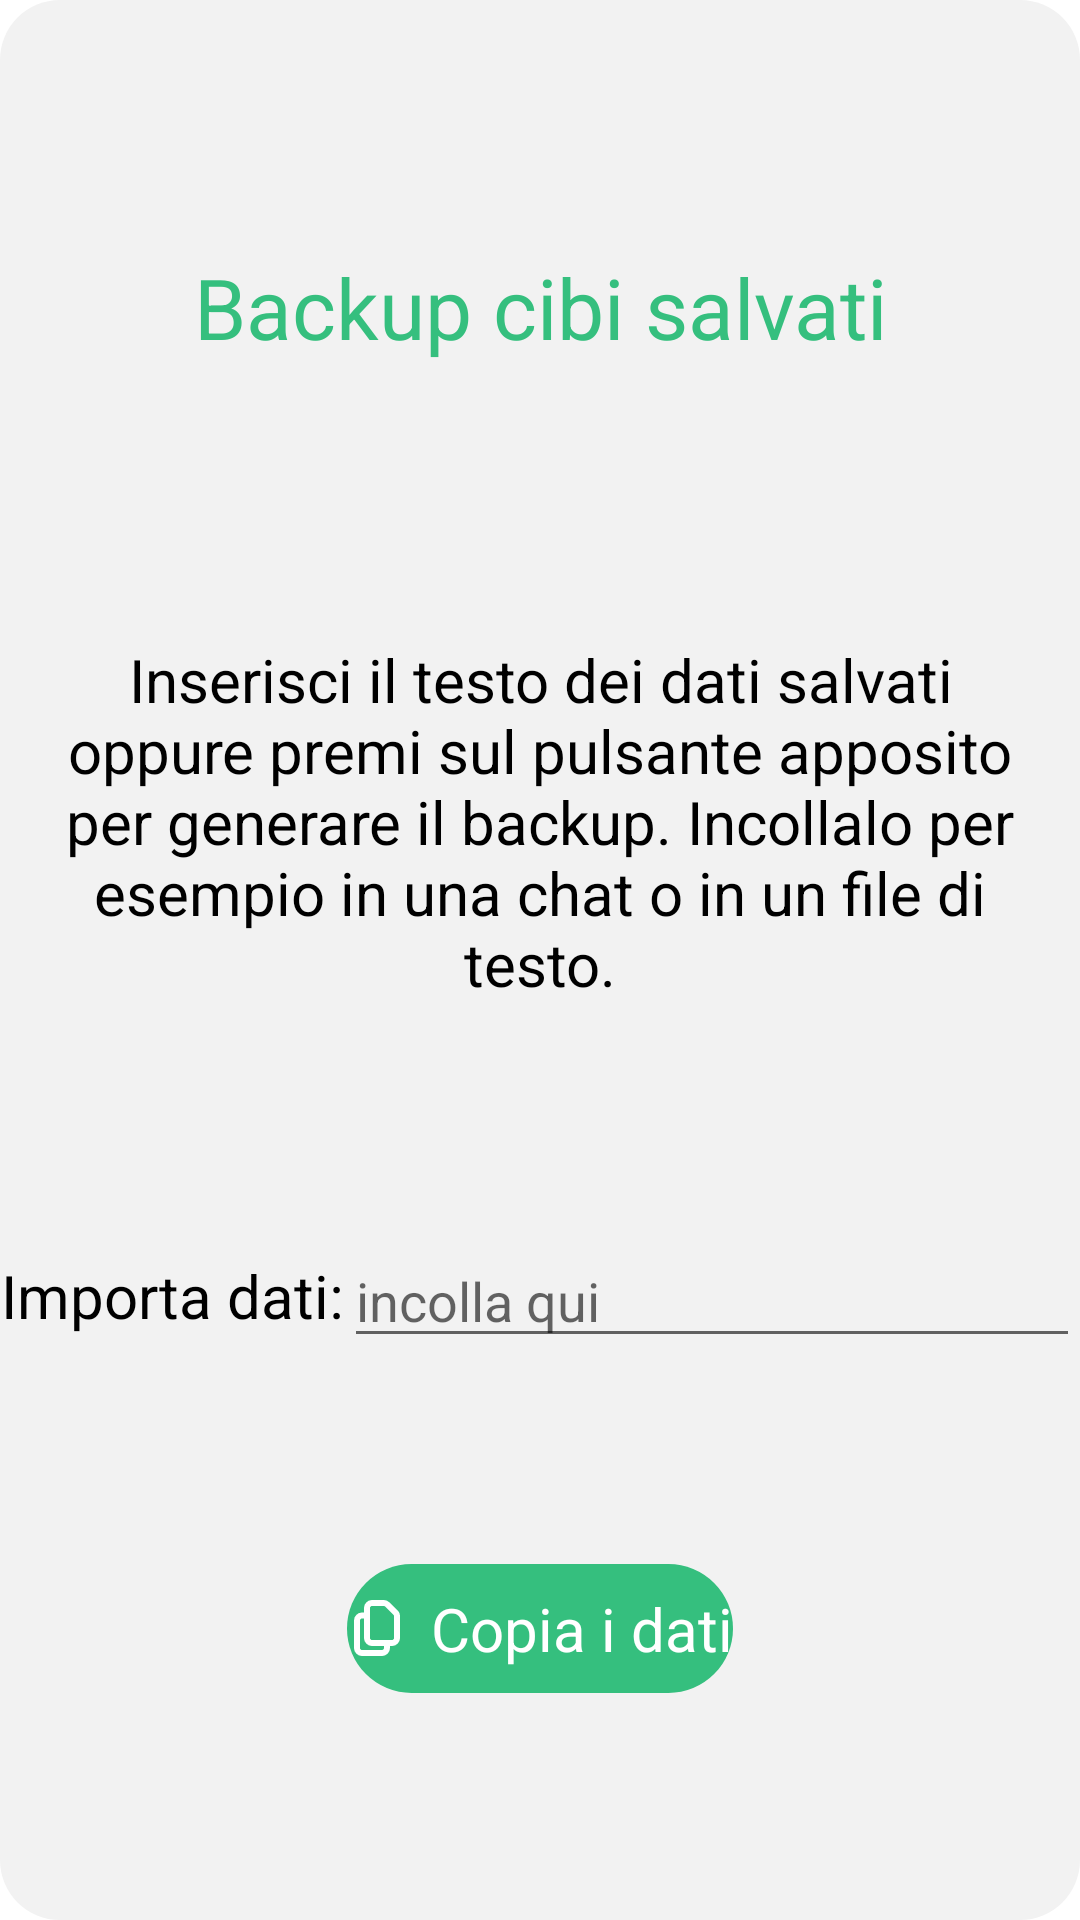

Write the Android layout XML for this screen, with the resource values it uses.
<!-- AndroidManifest.xml: application theme ThemeGreen -->
<!-- res/layout/dialog_backup.xml -->
<?xml version="1.0" encoding="utf-8"?>
<androidx.constraintlayout.widget.ConstraintLayout xmlns:android="http://schemas.android.com/apk/res/android"
    xmlns:app="http://schemas.android.com/apk/res-auto"
    android:layout_width="match_parent"
    android:layout_height="wrap_content"
    android:background="@drawable/background">

    <TextView
        android:id="@+id/dialogTitle"
        style="@style/sub_title"
        android:layout_width="wrap_content"
        android:layout_height="wrap_content"
        android:layout_margin="@dimen/marginStandard"
        android:text="@string/backup"
        app:layout_constraintBottom_toTopOf="@id/dialogText"
        app:layout_constraintEnd_toEndOf="parent"
        app:layout_constraintStart_toStartOf="parent"
        app:layout_constraintTop_toTopOf="parent" />

    <TextView
        android:id="@+id/dialogText"
        style="@style/label"
        android:layout_width="wrap_content"
        android:layout_height="wrap_content"
        android:layout_margin="@dimen/marginElements"
        android:padding="@dimen/marginStandard"
        android:text="@string/save_backup_label"
        app:layout_constraintEnd_toEndOf="parent"
        app:layout_constraintStart_toStartOf="parent"
        app:layout_constraintBottom_toTopOf="@id/importLabel"
        app:layout_constraintTop_toBottomOf="@id/dialogTitle" />

    <TextView
        android:id="@+id/importLabel"
        style="@style/label"
        android:layout_width="wrap_content"
        android:layout_height="wrap_content"
        android:layout_margin="@dimen/marginElements"
        android:text="@string/import_data"
        app:layout_constraintBottom_toTopOf="@id/btnCopy"
        app:layout_constraintEnd_toStartOf="@id/importEdit"
        app:layout_constraintStart_toStartOf="parent"
        app:layout_constraintTop_toBottomOf="@id/dialogText" />

    <EditText
        android:id="@+id/importEdit"
        android:layout_width="0dp"
        android:layout_height="wrap_content"
        android:autofillHints=""
        android:hint="@string/placeholder_paste_here"
        android:inputType="text"
        app:layout_constraintBottom_toBottomOf="@id/importLabel"
        app:layout_constraintEnd_toEndOf="parent"
        app:layout_constraintStart_toEndOf="@id/importLabel"
        app:layout_constraintTop_toTopOf="@id/importLabel" />

    <TextView
        android:id="@+id/btnCopy"
        style="@style/button"
        android:layout_width="wrap_content"
        android:layout_height="wrap_content"
        android:layout_margin="@dimen/marginElements"
        android:background="@drawable/background_button"
        android:backgroundTint="@color/green"
        android:text="@string/copy"
        app:drawableLeftCompat="@drawable/ic_copy"
        app:layout_constraintBottom_toBottomOf="parent"
        app:layout_constraintEnd_toEndOf="parent"
        app:layout_constraintStart_toStartOf="parent"
        app:layout_constraintTop_toBottomOf="@id/importLabel" />

</androidx.constraintlayout.widget.ConstraintLayout>
<!-- resources referenced by this layout -->
<resources>
  <color name="green">#35BF7E</color>
  <dimen name="marginStandard">8dp</dimen>
  <!-- drawable background (drawable-v24) -->
  <?xml version="1.0" encoding="utf-8"?>
  <shape xmlns:android="http://schemas.android.com/apk/res/android"
      android:shape="rectangle" >
      <solid android:color = "@color/bg_grey" />
      <corners android:radius="20dp" />
  </shape>
  <!-- drawable background_button (drawable-v24) -->
  <?xml version="1.0" encoding="utf-8"?>
  <shape xmlns:android="http://schemas.android.com/apk/res/android"
      android:shape="rectangle" >
      <solid android:color = "@color/white" />
      <corners android:radius="100dp" />
  </shape>
  <string name="backup">Backup cibi salvati</string>
  <string name="copy">Copia i dati</string>
  <string name="import_data">Importa dati:</string>
  <string name="placeholder_paste_here">incolla qui</string>
  <string name="save_backup_label">Inserisci il testo dei dati salvati oppure premi sul pulsante apposito per generare il backup. Incollalo per esempio in una chat o in un file di testo.</string>
  <style name="button">
          <item name="android:textSize">@dimen/button</item>
          <item name="android:textColor">@color/white</item>
          <item name="android:gravity">center</item>
          <item name="android:paddingTop">@dimen/marginStandard</item>
          <item name="android:paddingBottom">@dimen/marginStandard</item>
          <item name="android:paddingStart">@dimen/marginElements</item>
          <item name="android:paddingEnd">@dimen/marginElements</item>
          <item name="android:drawablePadding">@dimen/marginStandard</item>
      </style>
  <style name="label">
          <item name="android:textSize">@dimen/label</item>
          <item name="android:textColor">@color/black</item>
          <item name="android:textStyle">normal</item>
          <item name="android:gravity">center</item>
      </style>
  <style name="sub_title">
          <item name="android:textSize">@dimen/subtitle</item>
          <item name="android:textColor">?attr/colorPrimary</item>
          <item name="android:textStyle">normal</item>
          <item name="android:gravity">center</item>
      </style>
  <style name="ThemeGreen" parent="Theme.MaterialComponents.DayNight.NoActionBar">
          
          <item name="colorPrimary">@color/green</item>
          <item name="colorPrimaryVariant">@color/green_light</item>
          <item name="colorOnPrimary">@color/white</item>
          
          <item name="colorSecondary">@color/green</item>
          <item name="colorSecondaryVariant">@color/green_light</item>
          <item name="colorOnSecondary">@color/black</item>
          
          <item name="android:statusBarColor" tools:targetApi="l">@color/black</item>
          
          <item name="bottomSheetDialogTheme">@style/CustomBottomSheetDialog</item>
      </style>
  <color name="bg_grey">#F2F2F2</color>
  <color name="white">#FFFFFFFF</color>
  <dimen name="button">20dp</dimen>
  <dimen name="label">20sp</dimen>
  <color name="black">#FF000000</color>
  <dimen name="subtitle">28sp</dimen>
  <color name="green_light">#CBEEDA</color>
  <style name="CustomBottomSheetDialog" parent="@style/ThemeOverlay.MaterialComponents.BottomSheetDialog">
          <item name="bottomSheetStyle">@style/CustomBottomSheet</item>
      </style>
  <style name="CustomBottomSheet" parent="Widget.MaterialComponents.BottomSheet">
          <item name="shapeAppearanceOverlay">@style/CustomShapeAppearanceBottomSheetDialog</item>
      </style>
  <style name="CustomShapeAppearanceBottomSheetDialog" parent="">
          <item name="cornerFamily">rounded</item>
          <item name="cornerSizeTopRight">16dp</item>
          <item name="cornerSizeTopLeft">16dp</item>
          <item name="cornerSizeBottomRight">0dp</item>
          <item name="cornerSizeBottomLeft">0dp</item>
      </style>
</resources>
